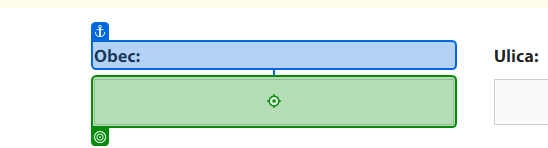
Task: Robot checks if the are any planned power outages on ZSE website.
Workflow: Process

Step 1: type "[in_Config("NameCity").ToString + "[k(down)][k(enter)]"]" into 'Obec'

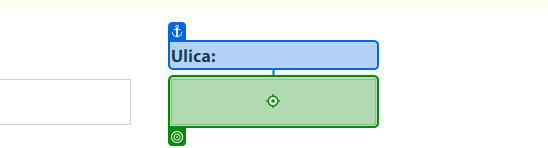
Step 2: type "[in_Config("NameStreet").ToString  + "[k(down)][k(enter)]"]" into 'Ulica'

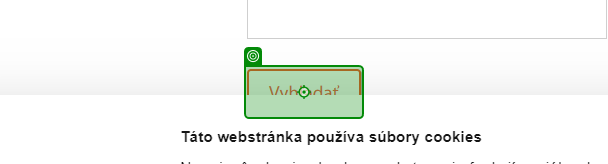
Step 3: click on 'Vyhľadať'

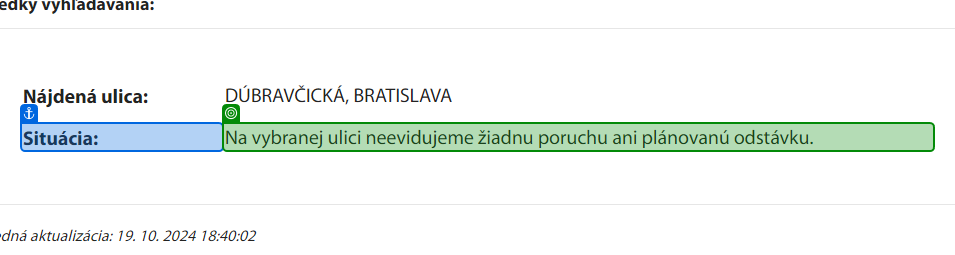
Step 4: get-text